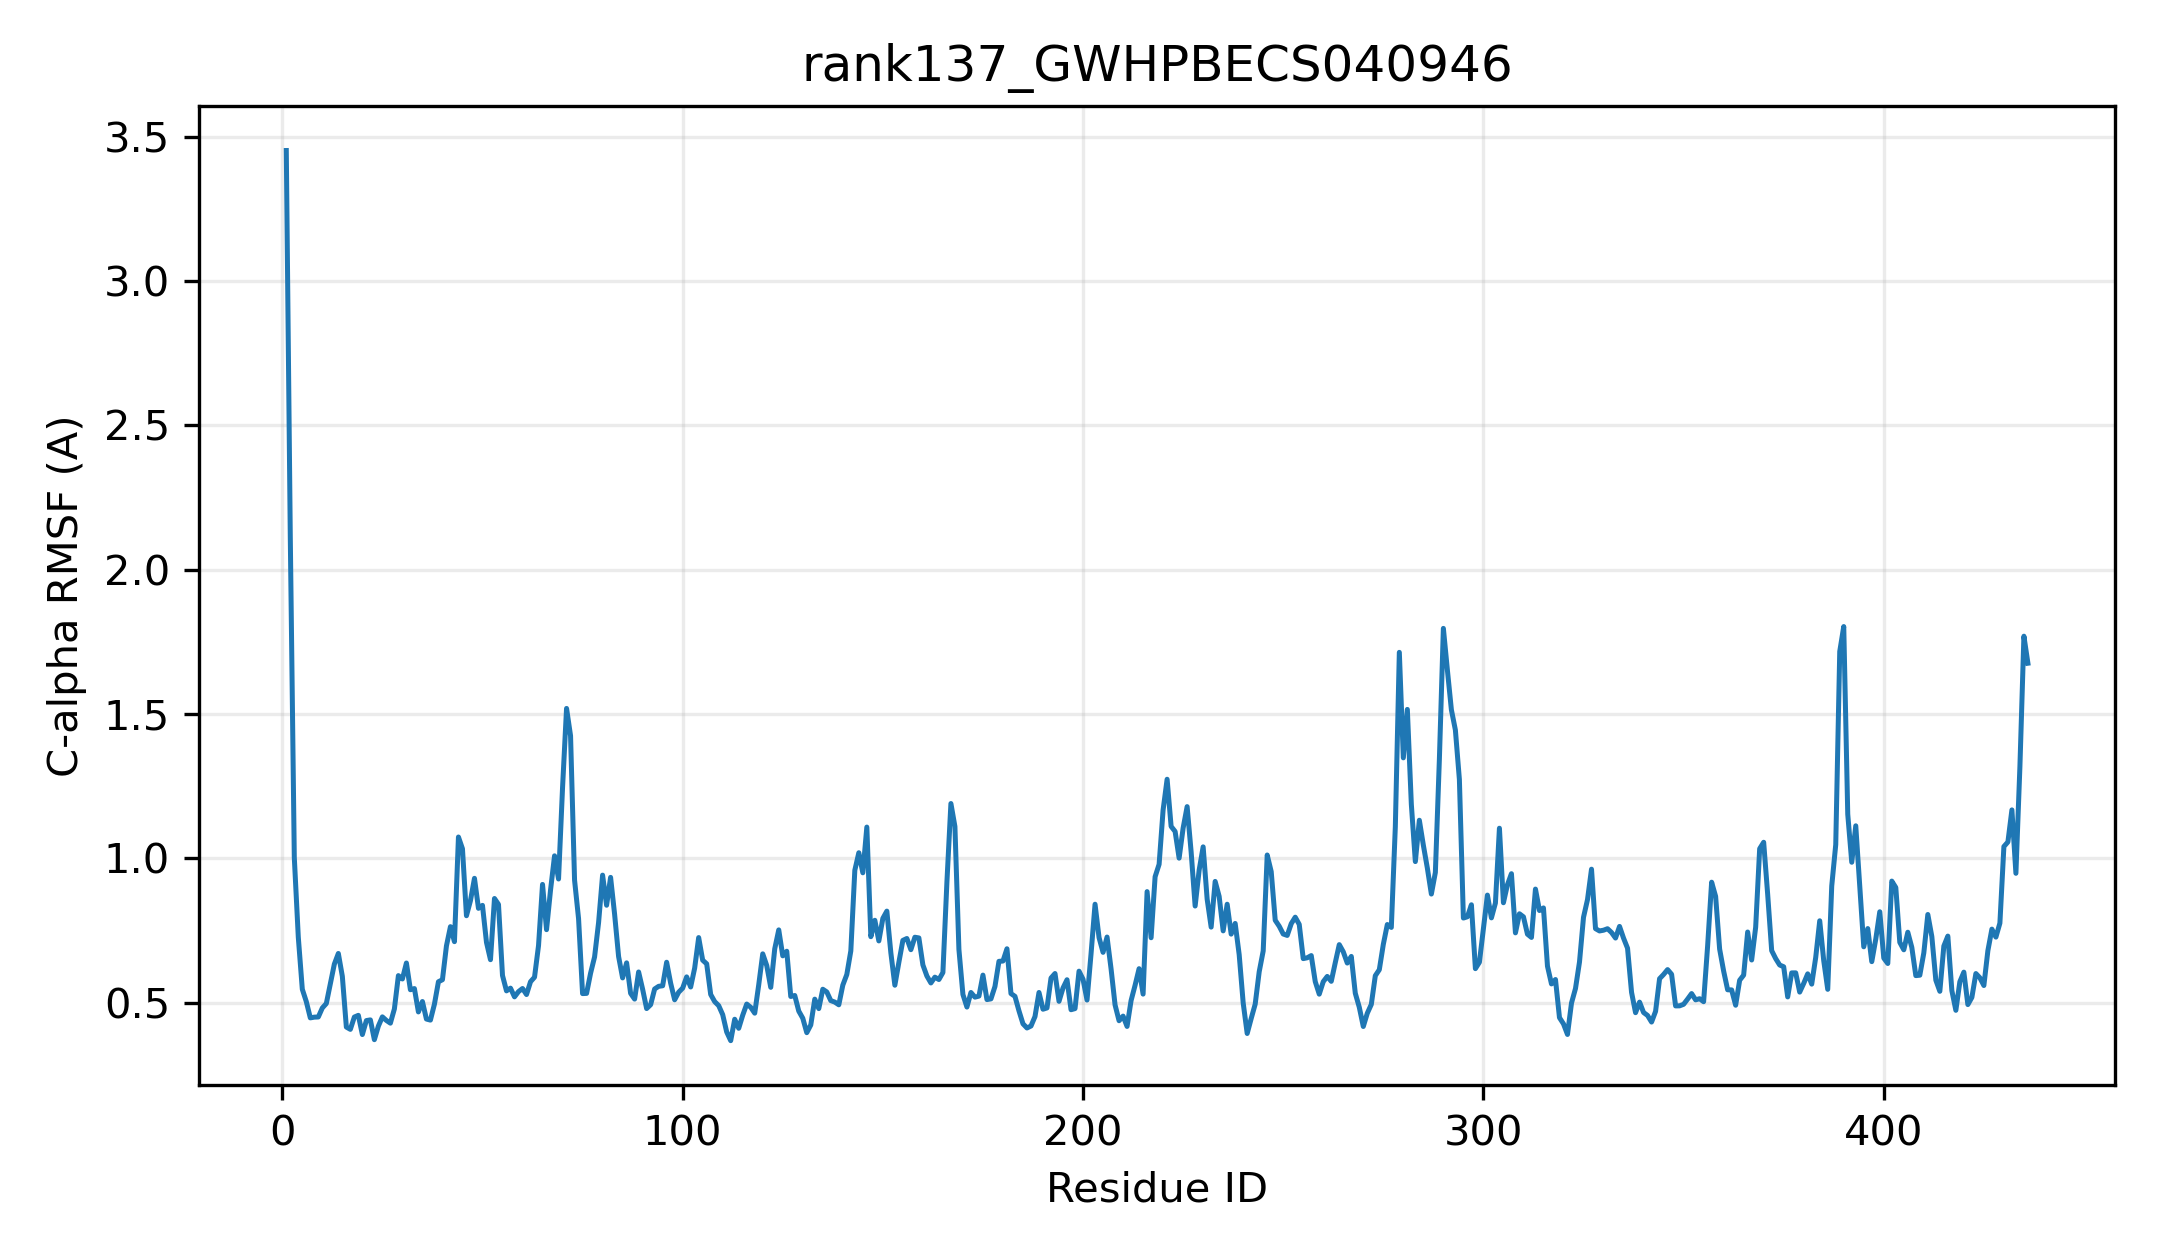

The file beside this chart, header and first rows:
resid, resname, ca_rmsf_A
1, MET, 3.453
2, ALA, 2.113
3, THR, 1.004
4, PHE, 0.7271
5, HIS, 0.5469
6, VAL, 0.5041
7, ALA, 0.4478
8, MET, 0.4503
9, PHE, 0.4508
10, PRO, 0.4821
11, TRP, 0.4975
12, PHE, 0.5666
13, ALA, 0.6339
14, MET, 0.6709
15, GLY, 0.5916
16, HIS, 0.4159
17, LEU, 0.4079
18, LEU, 0.4507
19, THR, 0.4566
20, TYR, 0.39
21, LEU, 0.4384
22, ARG, 0.4408
23, LEU, 0.3722
24, SER, 0.4194
25, ASN, 0.4512
26, LYS, 0.4388
27, LEU, 0.4295
28, ALA, 0.4788
29, GLU, 0.5942
30, LYS, 0.5825
31, GLY, 0.6379
32, HIS, 0.5452
33, SER, 0.5493
34, VAL, 0.4684
35, SER, 0.5044
36, PHE, 0.4436
37, LEU, 0.44
38, LEU, 0.4952
39, PRO, 0.5729
40, THR, 0.5799
41, ASN, 0.697
42, THR, 0.7638
43, GLN, 0.7117
44, SER, 1.074
45, PHE, 1.034
46, PHE, 0.8016
47, HIS, 0.854
48, HIS, 0.9312
49, LEU, 0.8272
50, ASN, 0.8375
51, LEU, 0.7095
52, HIS, 0.6493
53, PRO, 0.8613
54, SER, 0.8409
55, LEU, 0.5947
56, ILE, 0.5413
57, THR, 0.5508
58, PHE, 0.5206
59, ILE, 0.5387
60, PRO, 0.5495
... 376 more rows
